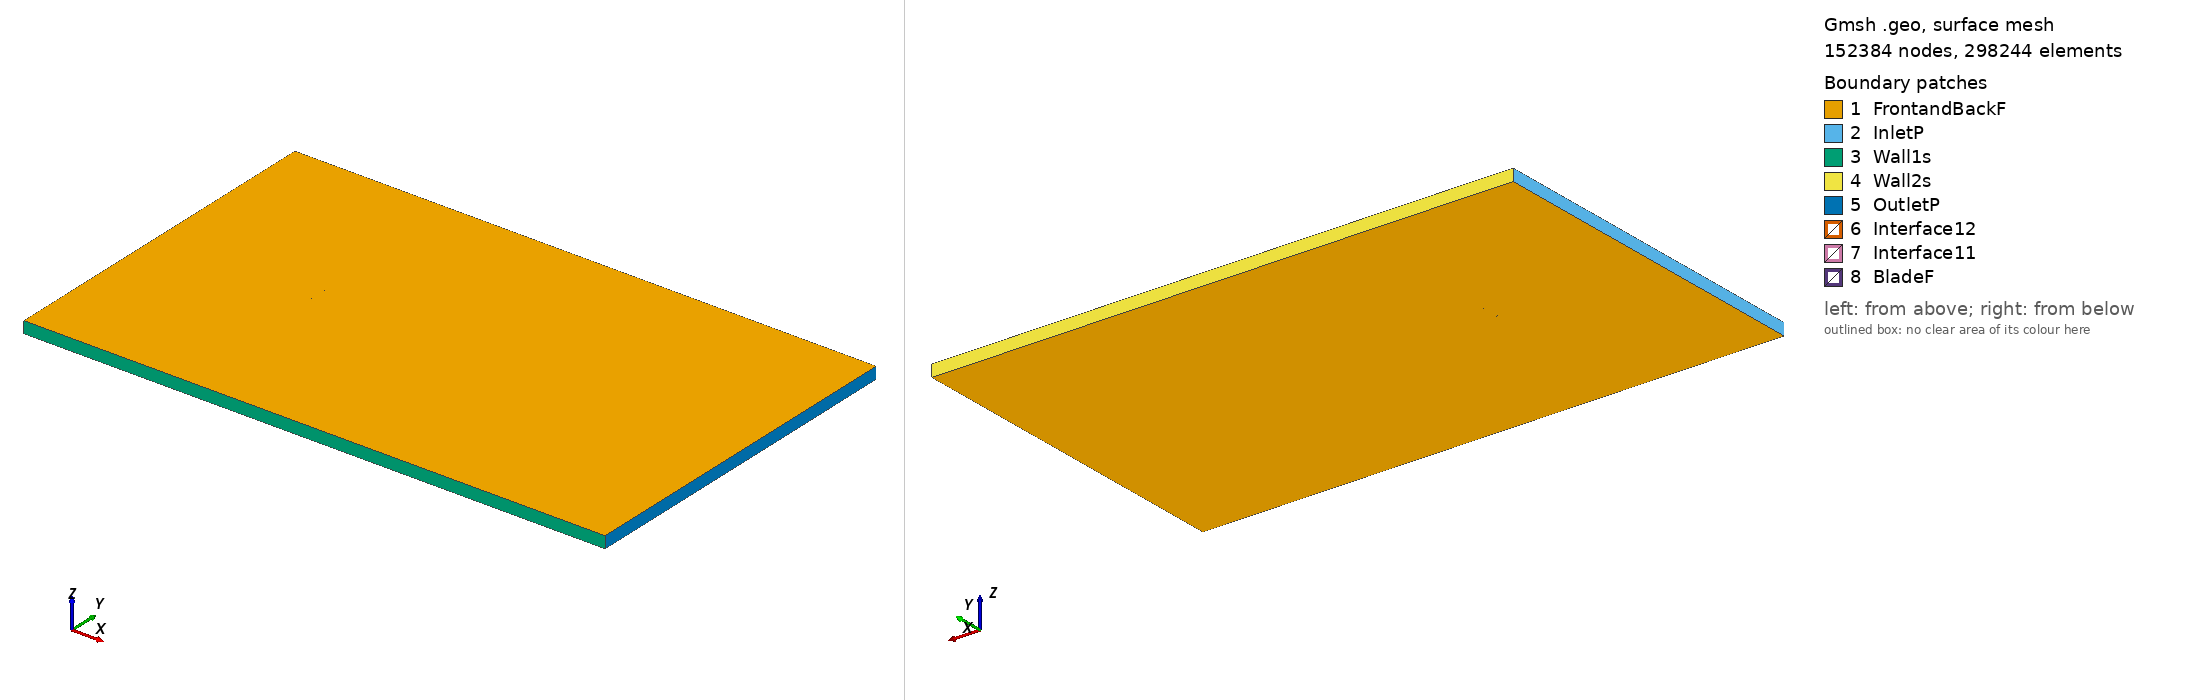

Gmsh geometry script, surface-meshed: 152384 nodes, 298244 surface elements. Boundary patches (legend numbers): 1 FrontandBackF, 2 InletP, 3 Wall1s, 4 Wall2s, 5 OutletP, 6 Interface12, 7 Interface11, 8 BladeF. Left view from above one corner, right view from below the opposite corner. Legend entries are the model's physical surfaces. The drawing asked Gmsh for element sizes between 1% and 20% of the model's largest extent; the script's own settings can give other sizes.

=== rc510_tsr_-3.9748_aoa_8.5274.geo (drawn) ===
SetFactory("OpenCASCADE");

Point(1) = {0.074269, 0.722161, 0, 1.0};
Point(2) = {0.072827, 0.722515, 0, 1.0};
Point(3) = {0.069044, 0.723474, 0, 1.0};
Point(4) = {0.065265, 0.724466, 0, 1.0};
Point(5) = {0.061495, 0.725488, 0, 1.0};
Point(6) = {0.057743, 0.726535, 0, 1.0};
Point(7) = {0.054005, 0.727608, 0, 1.0};
Point(8) = {0.050282, 0.728709, 0, 1.0};
Point(9) = {0.046576, 0.729837, 0, 1.0};
Point(10) = {0.042847, 0.731003, 0, 1.0};
Point(11) = {0.039105, 0.732195, 0, 1.0};
Point(12) = {0.035378, 0.733390, 0, 1.0};
Point(13) = {0.031634, 0.734586, 0, 1.0};
Point(14) = {0.027873, 0.735766, 0, 1.0};
Point(15) = {0.024110, 0.736918, 0, 1.0};
Point(16) = {0.020337, 0.738037, 0, 1.0};
Point(17) = {0.016562, 0.739117, 0, 1.0};
Point(18) = {0.012782, 0.740159, 0, 1.0};
Point(19) = {0.008994, 0.741160, 0, 1.0};
Point(20) = {0.005193, 0.742117, 0, 1.0};
Point(21) = {0.001394, 0.743015, 0, 1.0};
Point(22) = {-0.002467, 0.743861, 0, 1.0};
Point(23) = {-0.006350, 0.744641, 0, 1.0};
Point(24) = {-0.010214, 0.745348, 0, 1.0};
Point(25) = {-0.014097, 0.745996, 0, 1.0};
Point(26) = {-0.017964, 0.746589, 0, 1.0};
Point(27) = {-0.025718, 0.747648, 0, 1.0};
Point(28) = {-0.033523, 0.748567, 0, 1.0};
Point(29) = {-0.037449, 0.748974, 0, 1.0};
Point(30) = {-0.041381, 0.749337, 0, 1.0};
Point(31) = {-0.045339, 0.749647, 0, 1.0};
Point(32) = {-0.049315, 0.749880, 0, 1.0};
Point(33) = {-0.053350, 0.750000, 0, 1.0};
Point(34) = {-0.057446, 0.749943, 0, 1.0};
Point(35) = {-0.061653, 0.749609, 0, 1.0};
Point(36) = {-0.065928, 0.748843, 0, 1.0};
Point(37) = {-0.069878, 0.747518, 0, 1.0};
Point(38) = {-0.072337, 0.746115, 0, 1.0};
Point(39) = {-0.073527, 0.745019, 0, 1.0};
Point(40) = {-0.074171, 0.743748, 0, 1.0};
Point(41) = {-0.073816, 0.742495, 0, 1.0};
Point(42) = {-0.072622, 0.741556, 0, 1.0};
Point(43) = {-0.072304, 0.741387, 0, 1.0};
Point(44) = {-0.071043, 0.740832, 0, 1.0};
Point(45) = {-0.069426, 0.740280, 0, 1.0};
Point(46) = {-0.065441, 0.739278, 0, 1.0};
Point(47) = {-0.061821, 0.738584, 0, 1.0};
Point(48) = {-0.058187, 0.737976, 0, 1.0};
Point(49) = {-0.054484, 0.737380, 0, 1.0};
Point(50) = {-0.050751, 0.736762, 0, 1.0};
Point(51) = {-0.046983, 0.736105, 0, 1.0};
Point(52) = {-0.043214, 0.735423, 0, 1.0};
Point(53) = {-0.039429, 0.734726, 0, 1.0};
Point(54) = {-0.035644, 0.734029, 0, 1.0};
Point(55) = {-0.028045, 0.732643, 0, 1.0};
Point(56) = {-0.020412, 0.731287, 0, 1.0};
Point(57) = {-0.016592, 0.730629, 0, 1.0};
Point(58) = {-0.012793, 0.729995, 0, 1.0};
Point(59) = {-0.008981, 0.729384, 0, 1.0};
Point(60) = {-0.005195, 0.728805, 0, 1.0};
Point(61) = {-0.001392, 0.728253, 0, 1.0};
Point(62) = {0.002469, 0.727729, 0, 1.0};
Point(63) = {0.006323, 0.727234, 0, 1.0};
Point(64) = {0.010186, 0.726765, 0, 1.0};
Point(65) = {0.014055, 0.726314, 0, 1.0};
Point(66) = {0.017925, 0.725878, 0, 1.0};
Point(67) = {0.021793, 0.725451, 0, 1.0};
Point(68) = {0.025665, 0.725029, 0, 1.0};
Point(69) = {0.029536, 0.724608, 0, 1.0};
Point(70) = {0.033421, 0.724186, 0, 1.0};
Point(71) = {0.037323, 0.723763, 0, 1.0};
Point(72) = {0.041211, 0.723346, 0, 1.0};
Point(73) = {0.045118, 0.722935, 0, 1.0};
Point(74) = {0.049055, 0.722537, 0, 1.0};
Point(75) = {0.052983, 0.722164, 0, 1.0};
Point(76) = {0.056907, 0.721822, 0, 1.0};
Point(77) = {0.060825, 0.721517, 0, 1.0};
Point(78) = {0.064737, 0.721253, 0, 1.0};
Point(79) = {0.068645, 0.720999, 0, 1.0};
Point(80) = {0.072555, 0.720749, 0, 1.0};
Point(81) = {0.074044, 0.720659, 0, 1.0};
Point(82) = {-0.074269, -0.722161, 0, 1.0};
Point(83) = {-0.072827, -0.722515, 0, 1.0};
Point(84) = {-0.069044, -0.723474, 0, 1.0};
Point(85) = {-0.065265, -0.724466, 0, 1.0};
Point(86) = {-0.061495, -0.725488, 0, 1.0};
Point(87) = {-0.057743, -0.726535, 0, 1.0};
Point(88) = {-0.054005, -0.727608, 0, 1.0};
Point(89) = {-0.050282, -0.728709, 0, 1.0};
Point(90) = {-0.046576, -0.729837, 0, 1.0};
Point(91) = {-0.042847, -0.731003, 0, 1.0};
Point(92) = {-0.039105, -0.732195, 0, 1.0};
Point(93) = {-0.035378, -0.733390, 0, 1.0};
Point(94) = {-0.031634, -0.734586, 0, 1.0};
Point(95) = {-0.027873, -0.735766, 0, 1.0};
Point(96) = {-0.024110, -0.736918, 0, 1.0};
Point(97) = {-0.020337, -0.738037, 0, 1.0};
Point(98) = {-0.016562, -0.739117, 0, 1.0};
Point(99) = {-0.012782, -0.740159, 0, 1.0};
Point(100) = {-0.008994, -0.741160, 0, 1.0};
Point(101) = {-0.005193, -0.742117, 0, 1.0};
Point(102) = {-0.001394, -0.743015, 0, 1.0};
Point(103) = {0.002467, -0.743861, 0, 1.0};
Point(104) = {0.006350, -0.744641, 0, 1.0};
Point(105) = {0.010214, -0.745348, 0, 1.0};
Point(106) = {0.014097, -0.745996, 0, 1.0};
Point(107) = {0.017964, -0.746589, 0, 1.0};
Point(108) = {0.025718, -0.747648, 0, 1.0};
Point(109) = {0.033523, -0.748567, 0, 1.0};
Point(110) = {0.037449, -0.748974, 0, 1.0};
Point(111) = {0.041381, -0.749337, 0, 1.0};
Point(112) = {0.045339, -0.749647, 0, 1.0};
Point(113) = {0.049315, -0.749880, 0, 1.0};
Point(114) = {0.053350, -0.750000, 0, 1.0};
Point(115) = {0.057446, -0.749943, 0, 1.0};
Point(116) = {0.061653, -0.749609, 0, 1.0};
Point(117) = {0.065928, -0.748843, 0, 1.0};
Point(118) = {0.069878, -0.747518, 0, 1.0};
Point(119) = {0.072337, -0.746115, 0, 1.0};
Point(120) = {0.073527, -0.745019, 0, 1.0};
Point(121) = {0.074171, -0.743748, 0, 1.0};
Point(122) = {0.073816, -0.742495, 0, 1.0};
Point(123) = {0.072622, -0.741556, 0, 1.0};
Point(124) = {0.072304, -0.741387, 0, 1.0};
Point(125) = {0.071043, -0.740832, 0, 1.0};
Point(126) = {0.069426, -0.740280, 0, 1.0};
Point(127) = {0.065441, -0.739278, 0, 1.0};
Point(128) = {0.061821, -0.738584, 0, 1.0};
Point(129) = {0.058187, -0.737976, 0, 1.0};
Point(130) = {0.054484, -0.737380, 0, 1.0};
Point(131) = {0.050751, -0.736762, 0, 1.0};
Point(132) = {0.046983, -0.736105, 0, 1.0};
Point(133) = {0.043214, -0.735423, 0, 1.0};
Point(134) = {0.039429, -0.734726, 0, 1.0};
Point(135) = {0.035644, -0.734029, 0, 1.0};
Point(136) = {0.028045, -0.732643, 0, 1.0};
Point(137) = {0.020412, -0.731287, 0, 1.0};
Point(138) = {0.016592, -0.730629, 0, 1.0};
Point(139) = {0.012793, -0.729995, 0, 1.0};
Point(140) = {0.008981, -0.729384, 0, 1.0};
Point(141) = {0.005195, -0.728805, 0, 1.0};
Point(142) = {0.001392, -0.728253, 0, 1.0};
Point(143) = {-0.002469, -0.727729, 0, 1.0};
Point(144) = {-0.006323, -0.727234, 0, 1.0};
Point(145) = {-0.010186, -0.726765, 0, 1.0};
Point(146) = {-0.014055, -0.726314, 0, 1.0};
Point(147) = {-0.017925, -0.725878, 0, 1.0};
Point(148) = {-0.021793, -0.725451, 0, 1.0};
Point(149) = {-0.025665, -0.725029, 0, 1.0};
Point(150) = {-0.029536, -0.724608, 0, 1.0};
Point(151) = {-0.033421, -0.724186, 0, 1.0};
Point(152) = {-0.037323, -0.723763, 0, 1.0};
Point(153) = {-0.041211, -0.723346, 0, 1.0};
Point(154) = {-0.045118, -0.722935, 0, 1.0};
Point(155) = {-0.049055, -0.722537, 0, 1.0};
Point(156) = {-0.052983, -0.722164, 0, 1.0};
Point(157) = {-0.056907, -0.721822, 0, 1.0};
Point(158) = {-0.060825, -0.721517, 0, 1.0};
Point(159) = {-0.064737, -0.721253, 0, 1.0};
Point(160) = {-0.068645, -0.720999, 0, 1.0};
Point(161) = {-0.072555, -0.720749, 0, 1.0};
Point(162) = {-0.074044, -0.720659, 0, 1.0};

// Lines: first blade (splines 1-4)
Spline(1) = {1:28};
Spline(2) = {28:54};
Spline(3) = {54:81};
Spline(4) = {81,1};

// Lines: second blade (splines 5-8)
Spline(5) = {82:109};
Spline(6) = {109:135};
Spline(7) = {135:162};
Spline(8) = {162,82};

// Outer domain (points 20001-4 and lines)
Point(163) = {-13.50000000, -15.00000000, 0, 1.0};
Point(164) = {-13.50000000, 15.00000000, 0, 1.0};
Point(165) = {36.00000000, 15.00000000, 0, 1.0};
Point(166) = {36.00000000, -15.00000000, 0, 1.0};
Line(11) = {163, 164};
Line(12) = {164, 165};
Line(13) = {165, 166};
Line(14) = {163, 166};

// Interface (between moving and stationary domain) (circles)
Circle(9) = {0, 0, 0, 0.80000000, 0, 2*Pi};
Circle(10) = {0, 0, 0, 0.80000000, 0, 2*Pi};

// Loops collect Lines/Splines/etc (blade1, blade2, domain, first circle)
Line Loop(1) = {1:4};
Line Loop(2) = {5:8};
Line Loop(3) = {11,12,13,-14};
Line Loop(4) = {9};

// BooleanDifference cuts out the circle/interface from the domain
Plane Surface(1) = {3};
Plane Surface(2) = {4};
BooleanDifference{ Surface{1}; Delete;}{ Surface{2}; Delete;}

// This one cuts out the blades from the inner circle/interface
Line Loop(6) = {10};
Plane Surface(5) = {6};
Plane Surface(6) = {1};
Plane Surface(7) = {2};
BooleanDifference{ Surface{5}; Delete;}{ Surface{6,7}; Delete;}

// extrude to 3rd dimension
Extrude {0, 0, 1} {Surface{1}; Surface{5}; Layers{1}; Recombine;}

// Physical Surfaces are the named boundaries (patches)
Physical Surface("Interface11") = {12};
Physical Surface("Interface12") = {10};

// sides of domain
Physical Surface("InletP") = {6};
Physical Surface("OutletP") = {9};

// top and bottom of domain
Physical Surface("Wall1s") = {7};
Physical Surface("Wall2s") = {8};

// Check FrontandBackF by ensuring there is nothing in the 3rd dimension
Physical Surface("FrontandBackF") = {1,11,5,21};
Physical Surface("BladeF") = {13:20};
Physical Volume("Turbine") = {2};
Physical Volume("Farfield") = {1};

// settings for airfoil boundary layer
Field[1] = BoundaryLayer;
Field[1].EdgesList = {1:8};
Field[1].hwall_n = 1e-3;
Field[1].thickness = 1.5e-2;
Field[1].ratio = 1.05;
Field[1].Quads = 1;
BoundaryLayer Field = 1;

// control points for mesh (blade and interface)
// floor((arc length / 1.5mm)/ 6) -> Transfinite Line
Transfinite Line {1,2,3,5,6,7} = 33 Using Progression 1;
Transfinite Line {4,8} = 2 Using Progression 1;
Transfinite Line {9, 15} = 800 Using Progression 1;

// For more information on gmsh syntax, visit http://gmsh.info/doc/texinfo/gmsh.html
